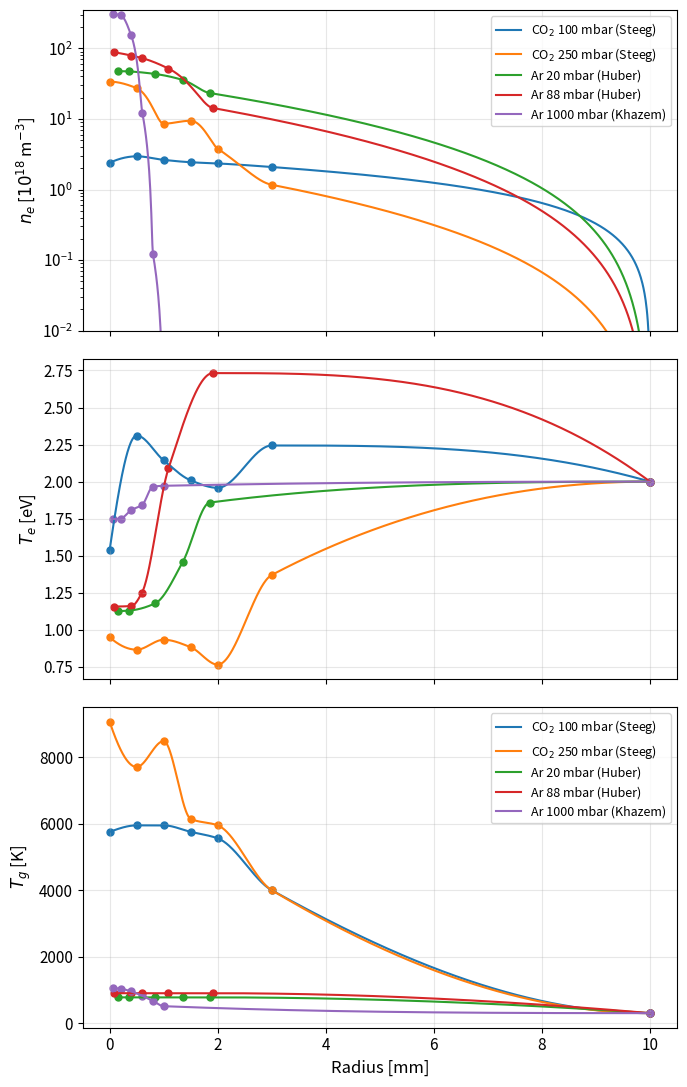

Write the Python code that produced this figure.
import numpy as np
import matplotlib.pyplot as plt
from scipy.interpolate import PchipInterpolator

# ============================================================
# Data
# ============================================================

datasets = {
    "CO$_2$ 100 mbar (Steeg)": {
        "r": np.array([0, 0.0005, 0.001, 0.0015, 0.002, 0.003, 0.01]),
        "ne": np.array([
            2388643078984591000,
            2955209235202876000,
            2631286073895934000,
            2435312073433407500,
            2342868423732225500,
            2086064493471952400,
            1e11
        ]),
        "Te": np.array([
            1.5378151260504203,
            2.3109243697478985,
            2.142857142857143,
            2.0084033613445373,
            1.9579831932773102,
            2.243697478991596,
            2
        ]),
        "Tg": np.array([
            0.49579831932773155,
            0.5126050420168065,
            0.5126050420168065,
            0.49579831932773155,
            0.47899159663865565,
            0.3445,
            0.02585
        ]),
        "Tg_unit": "eV"
    },

    "CO$_2$ 250 mbar (Steeg)": {
        "r": np.array([0, 0.0005, 0.001, 0.0015, 0.002, 0.003, 0.01]),
        "ne": np.array([
            33838551534282470000,
            27351099530411995000,
            8574090746385680000,
            9436043101478890000,
            3800422956365897000,
            1167419358823457500,
            1e11
        ]),
        "Te": np.array([
            0.9495798319327733,
            0.8655462184873947,
            0.9327731092436974,
            0.8823529411764706,
            0.7647058823529411,
            1.3697478991596632,
            2
        ]),
        "Tg": np.array([
            0.7815126050420161,
            0.6638655462184868,
            0.7310924369747903,
            0.5294117647058824,
            0.5126050420168065,
            0.3445378151260503,
            0.02585
        ]),
        "Tg_unit": "eV"
    },

    "Ar 20 mbar (Huber)": {
        "r": np.array([
            0.0001567164179104481,
            0.0003507467241429568,
            0.0008432840375757919,
            0.0013507464963998356,
            0.0018507467241429562,
            0.01
        ]),
        "ne": np.array([
            47659573473397310000,
            47148935241837490000,
            43404257474305830000,
            35744684000908500000,
            23319156296859886000,
            1e11
        ]),
        "Te": np.array([
            1.126154022108434,
            1.12923075709597,
            1.1784616156041903,
            1.4553846665241263,
            1.8584615987021484,
            2
        ]),
        "Tg": np.array([775, 775, 775, 775, 775, 300]),
        "Tg_unit": "K"
    },

    "Ar 88 mbar (Huber)": {
        "r": np.array([
            0.00008955223880596979,
            0.00040298507462686,
            0.0005970153808593,
            0.0010895526942922098,
            0.0019104473057077,
            0.01
        ]),
        "ne": np.array([
            88170211704957120000,
            79148933683493290000,
            73021274904775434000,
            51744679325875870000,
            14297870483674982000,
            1e11
        ]),
        "Te": np.array([
            1.1569230621879638,
            1.1600000788761946,
            1.2492307458279424,
            2.089230807802095,
            2.732307717444062,
            2
        ]),
        "Tg": np.array([900, 900, 900, 900, 900, 300]),
        "Tg_unit": "K"
    },

    "Ar 1000 mbar (Khazem)": {
        "r": np.array([
            0.00005466227861203104,
            0.00020257233732794665,
            0.0003987139049314686,
            0.0006045014799307437,
            0.0008006430475342656,
            0.001,
            0.01
        ]),
        "ne": np.array([
            306962170556744300000,
            294194545769663330000,
            152933242346957080000,
            12261990281268380000,
            122619902812683800,
            12261990281268,
            1e11
        ]),
        "Te": np.array([
            1.7472727065193334,
            1.7503895895744503,
            1.8075324772915038,
            1.8438960812279621,
            1.9654545441574582,
            1.9716883102676923,
            2
        ]),
        "Tg": np.array([
            1055.405423169243,
            1035.1351539439045,
            954.0540770425498,
            821.6216308170199,
            666.2162540427412,
            509.45942288685234,
            300
        ]),
        "Tg_unit": "K"
    }
}


# ============================================================
# Plot settings
# ============================================================

plt.rcParams.update({
    "font.family": "sans-serif",
    "font.size": 11,
    "axes.labelsize": 12,
    "axes.titlesize": 12,
    "legend.fontsize": 9,
})

# ============================================================
# Convert gas temperature to Kelvin
# ============================================================

for name, data in datasets.items():

    if data["Tg_unit"] == "eV":
        data["Tg_K"] = data["Tg"] * 11604.518

    elif data["Tg_unit"] == "K":
        data["Tg_K"] = data["Tg"]

    else:
        raise ValueError(f"Unknown Tg unit for {name}")
    
# ============================================================
# Create plots
# ============================================================

fig, axes = plt.subplots(3, 1, figsize=(7, 11), sharex=True)

for name, data in datasets.items():

    r = data["r"]
    ne = data["ne"]
    Te = data["Te"]
    Tg_K = data["Tg_K"]

    # Dense radial grid for interpolation
    r_interp = np.linspace(r.min(), r.max(), 1000)

    # Shape-preserving interpolation
    ne_interp = PchipInterpolator(r, ne)(r_interp)
    Te_interp = PchipInterpolator(r, Te)(r_interp)
    Tg_interp = PchipInterpolator(r, Tg_K)(r_interp)

    # -------------------------
    # Electron density
    # -------------------------
    axes[0].plot(
        r_interp * 1000,
        ne_interp / 1e18,
        label=name
    )

    axes[0].scatter(
        r * 1000,
        ne / 1e18,
        s=25
    )

    # -------------------------
    # Electron temperature
    # -------------------------
    axes[1].plot(
        r_interp * 1000,
        Te_interp,
        label=name
    )

    axes[1].scatter(
        r * 1000,
        Te,
        s=25
    )

    # -------------------------
    # Gas temperature
    # -------------------------
    axes[2].plot(
        r_interp * 1000,
        Tg_interp,
        label=name
    )

    axes[2].scatter(
        r * 1000,
        Tg_K,
        s=25
    )


# ============================================================
# Formatting
# ============================================================

axes[0].set_ylabel(r"$n_e$ [$10^{18}$ m$^{-3}$]")
axes[0].set_yscale("log")
axes[0].set_ylim(0.01, 350)
axes[0].grid(True, alpha=0.3)
axes[0].legend()

axes[1].set_ylabel(r"$T_e$ [eV]")
axes[1].grid(True, alpha=0.3)

axes[2].set_ylabel(r"$T_g$ [K]")
axes[2].set_xlabel("Radius [mm]")
axes[2].grid(True, alpha=0.3)
axes[2].legend()

plt.tight_layout()
plt.savefig("exp_profiles.png", bbox_inches="tight")
